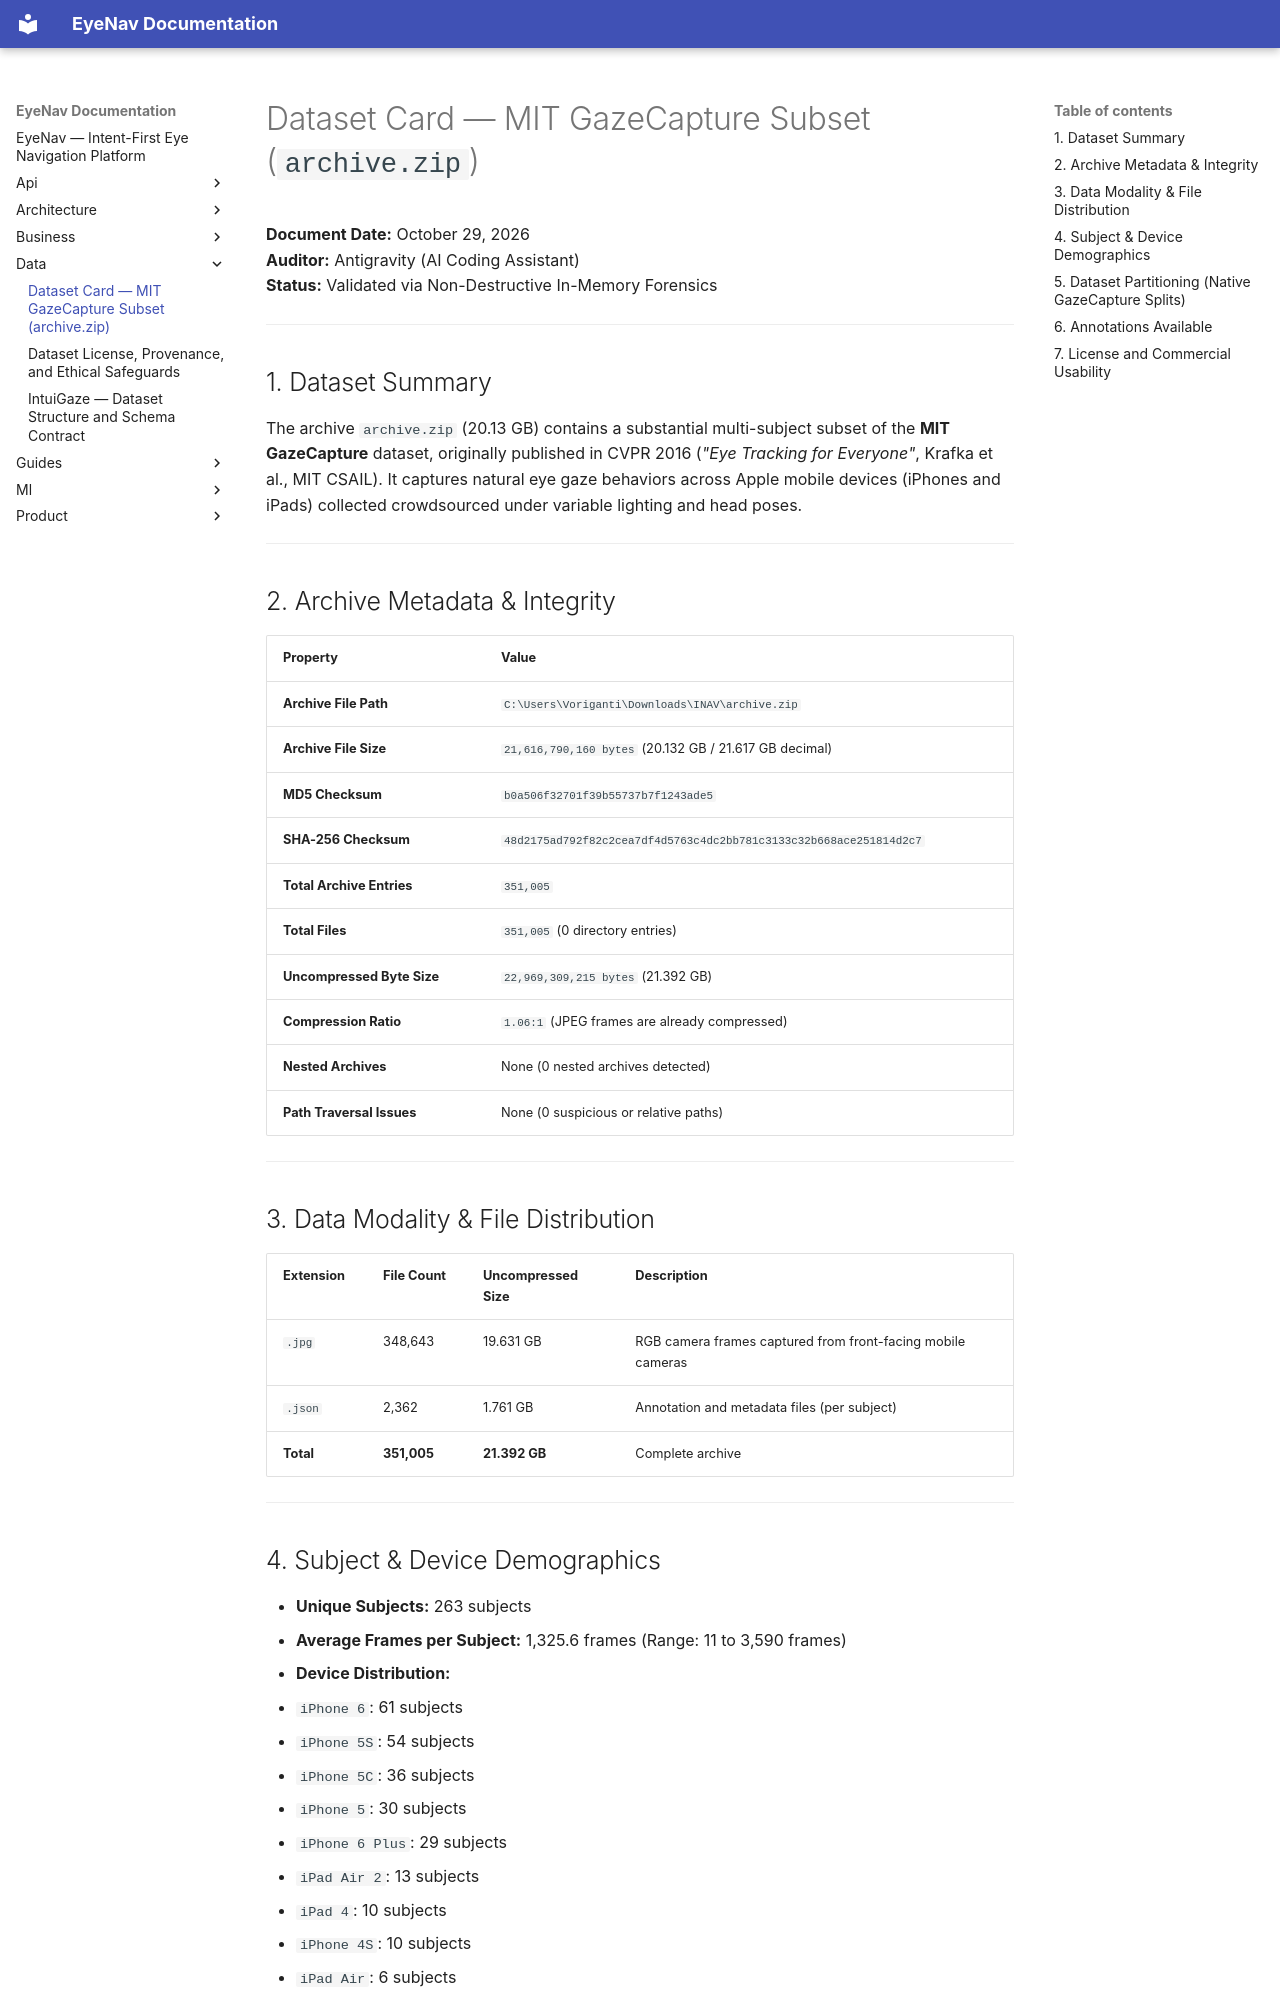

repository: Deekshith-goud/IntuiGaze · page: data/DATASET_CARD/index.html · generator: mkdocs

# Dataset Card — MIT GazeCapture Subset (`archive.zip`)

**Document Date:** October 29, 2026  
**Auditor:** Antigravity (AI Coding Assistant)  
**Status:** Validated via Non-Destructive In-Memory Forensics  

---

## 1. Dataset Summary

The archive `archive.zip` (20.13 GB) contains a substantial multi-subject subset of the **MIT GazeCapture** dataset, originally published in CVPR 2016 (*"Eye Tracking for Everyone"*, Krafka et al., MIT CSAIL). It captures natural eye gaze behaviors across Apple mobile devices (iPhones and iPads) collected crowdsourced under variable lighting and head poses.

---

## 2. Archive Metadata & Integrity

| Property | Value |
|---|---|
| **Archive File Path** | `C:\Users\Voriganti\Downloads\INAV\archive.zip` |
| **Archive File Size** | `21,616,790,160 bytes` (20.132 GB / 21.617 GB decimal) |
| **MD5 Checksum** | `b0a506f32701f39b55737b7f1243ade5` |
| **SHA-256 Checksum** | `48d2175ad792f82c2cea7df4d5763c4dc2bb781c3133c32b668ace251814d2c7` |
| **Total Archive Entries** | `351,005` |
| **Total Files** | `351,005` (0 directory entries) |
| **Uncompressed Byte Size**| `22,969,309,215 bytes` (21.392 GB) |
| **Compression Ratio** | `1.06:1` (JPEG frames are already compressed) |
| **Nested Archives** | None (0 nested archives detected) |
| **Path Traversal Issues** | None (0 suspicious or relative paths) |

---

## 3. Data Modality & File Distribution

| Extension | File Count | Uncompressed Size | Description |
|---|---|---|---|
| `.jpg` | 348,643 | 19.631 GB | RGB camera frames captured from front-facing mobile cameras |
| `.json` | 2,362 | 1.761 GB | Annotation and metadata files (per subject) |
| **Total** | **351,005** | **21.392 GB** | Complete archive |

---

## 4. Subject & Device Demographics

- **Unique Subjects:** 263 subjects
- **Average Frames per Subject:** 1,325.6 frames (Range: 11 to 3,590 frames)
- **Device Distribution:**
  - `iPhone 6`: 61 subjects
  - `iPhone 5S`: 54 subjects
  - `iPhone 5C`: 36 subjects
  - `iPhone 5`: 30 subjects
  - `iPhone 6 Plus`: 29 subjects
  - `iPad Air 2`: 13 subjects
  - `iPad 4`: 10 subjects
  - `iPhone 4S`: 10 subjects
  - `iPad Air`: 6 subjects
  - `iPhone 6s`: 6 subjects
  - `iPad Mini`: 3 subjects
  - `iPad 3`: 2 subjects
  - `iPad 2`: 2 subjects
  - `iPhone 6s Plus`: 1 subject

---
